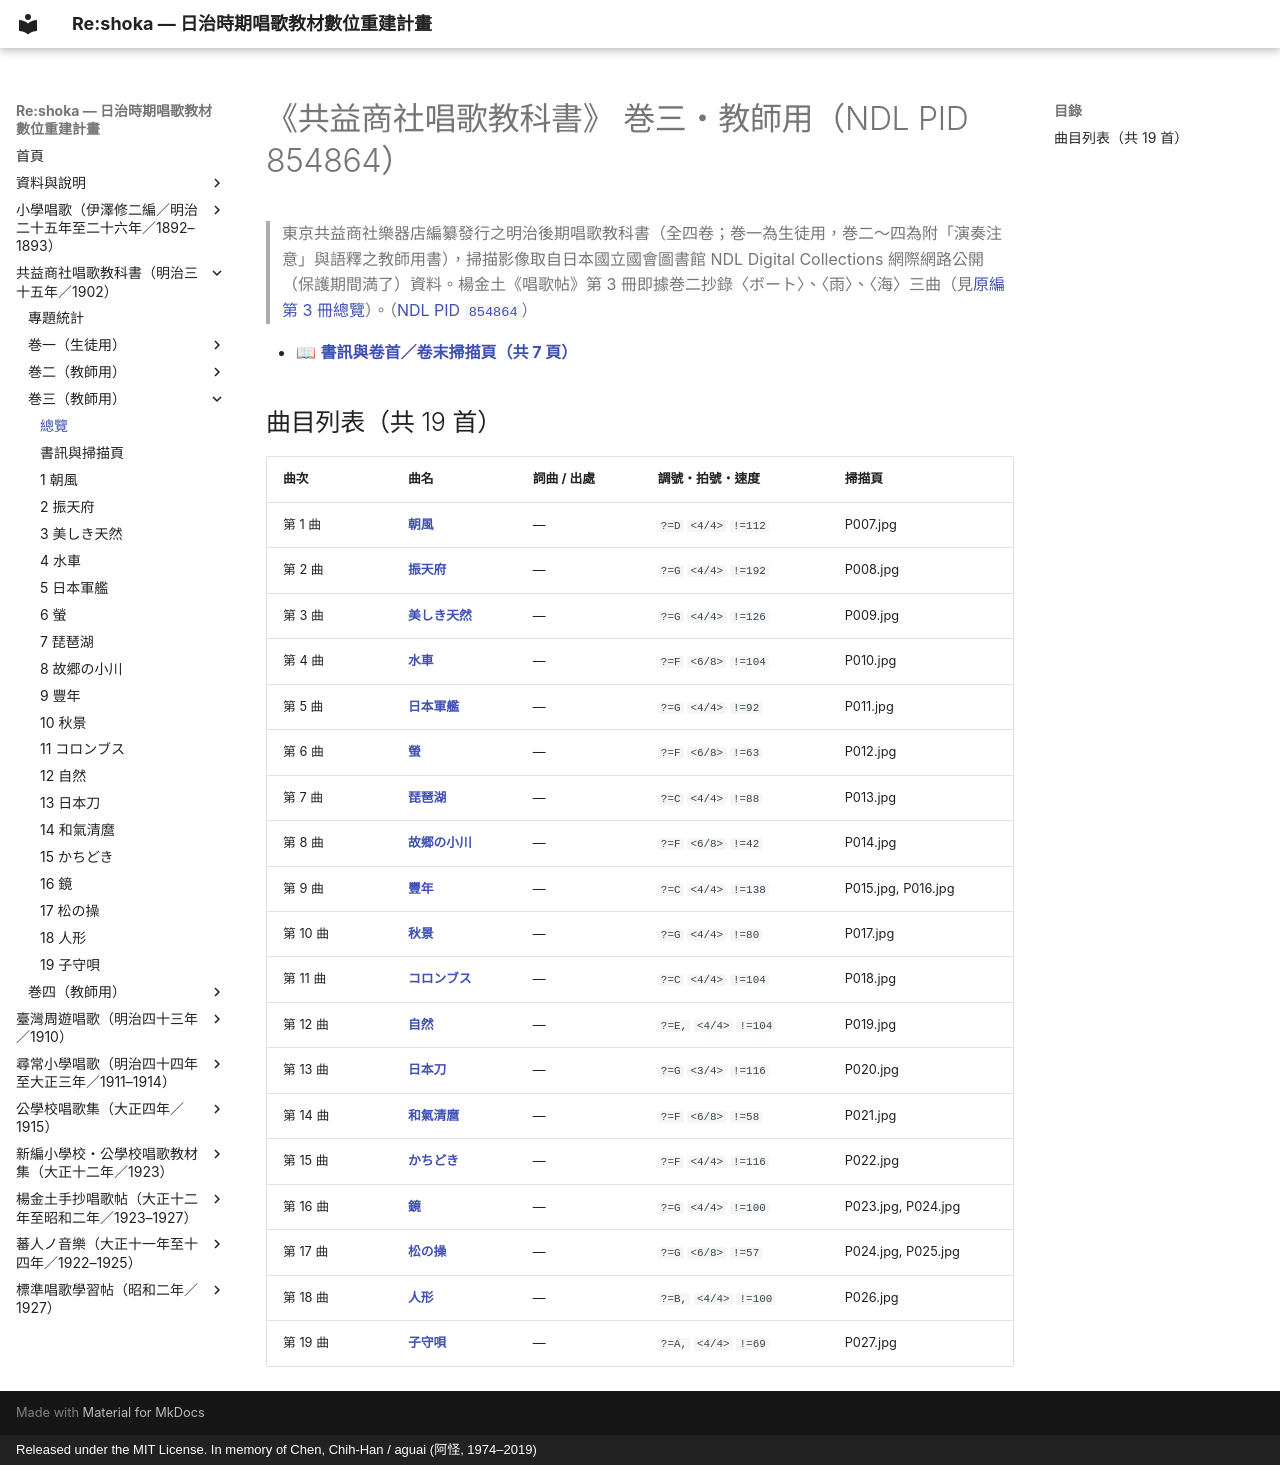

repository: TMDLang/reshoka · page: kyoeki_shoka/kan_3_854864/index.html · generator: mkdocs · copyright: Released under the MIT License. In memory of Chen, Chih-Han / aguai (阿怪, 1974–2019)

---
title: "《共益商社唱歌教科書》 巻三・教師用（NDL PID 854864）（共 19 首曲目總覽與線上試聽）"
description: "明治時期東京共益商社樂器店《共益商社唱歌教科書》 巻三・教師用（NDL PID 854864）全冊數位化曲目總覽（共 19 首），提供五線譜、TMD 樂譜、歌詞檢索及 NDL 原書掃描圖檔。"
image: "0_book_info/P001.jpg"
---

# 《共益商社唱歌教科書》 巻三・教師用（NDL PID 854864）

> 東京共益商社樂器店編纂發行之明治後期唱歌教科書（全四卷；巻一為生徒用，巻二～四為附「演奏注意」與語釋之教師用書），掃描影像取自日本國立國會圖書館 NDL Digital Collections 網際網路公開（保護期間満了）資料。楊金土《唱歌帖》第 3 冊即據巻二抄錄〈ボート〉、〈雨〉、〈海〉三曲（見[原編第 3 冊總覽](../../shokacho/vol_03/index.md)）。（[NDL PID `854864`](https://dl.ndl.go.jp/pid/854864)）

- 📖 **[書訊與卷首／卷末掃描頁（共 7 頁）](0_book_info/index.md)**

## 曲目列表（共 19 首）

| 曲次 | 曲名 | 詞曲 / 出處 | 調號・拍號・速度 | 掃描頁 |
| :--- | :--- | :--- | :--- | :--- |
| 第 1 曲 | [**朝風**](1_asakaze/index.md) | — | `?=D` `<4/4>` `!=112` | P007.jpg |
| 第 2 曲 | [**振天府**](2_shintenfu/index.md) | — | `?=G` `<4/4>` `!=192` | P008.jpg |
| 第 3 曲 | [**美しき天然**](3_utsukushiki_tennen/index.md) | — | `?=G` `<4/4>` `!=126` | P009.jpg |
| 第 4 曲 | [**水車**](4_suisha/index.md) | — | `?=F` `<6/8>` `!=104` | P010.jpg |
| 第 5 曲 | [**日本軍艦**](5_nihon_gunkan/index.md) | — | `?=G` `<4/4>` `!=92` | P011.jpg |
| 第 6 曲 | [**螢**](6_hotaru/index.md) | — | `?=F` `<6/8>` `!=63` | P012.jpg |
| 第 7 曲 | [**琵琶湖**](7_biwako/index.md) | — | `?=C` `<4/4>` `!=88` | P013.jpg |
| 第 8 曲 | [**故郷の小川**](8_furusato_no_ogawa/index.md) | — | `?=F` `<6/8>` `!=42` | P014.jpg |
| 第 9 曲 | [**豐年**](9_honen/index.md) | — | `?=C` `<4/4>` `!=138` | P015.jpg, P016.jpg |
| 第 10 曲 | [**秋景**](10_shukei/index.md) | — | `?=G` `<4/4>` `!=80` | P017.jpg |
| 第 11 曲 | [**コロンブス**](11_koronbusu/index.md) | — | `?=C` `<4/4>` `!=104` | P018.jpg |
| 第 12 曲 | [**自然**](12_shizen/index.md) | — | `?=E,` `<4/4>` `!=104` | P019.jpg |
| 第 13 曲 | [**日本刀**](13_nihonto/index.md) | — | `?=G` `<3/4>` `!=116` | P020.jpg |
| 第 14 曲 | [**和氣清麿**](14_wake_no_kiyomaro/index.md) | — | `?=F` `<6/8>` `!=58` | P021.jpg |
| 第 15 曲 | [**かちどき**](15_kachidoki/index.md) | — | `?=F` `<4/4>` `!=116` | P022.jpg |
| 第 16 曲 | [**鏡**](16_kagami/index.md) | — | `?=G` `<4/4>` `!=100` | P023.jpg, P024.jpg |
| 第 17 曲 | [**松の操**](17_matsu_no_misao/index.md) | — | `?=G` `<6/8>` `!=57` | P024.jpg, P025.jpg |
| 第 18 曲 | [**人形**](18_ningyo/index.md) | — | `?=B,` `<4/4>` `!=100` | P026.jpg |
| 第 19 曲 | [**子守唄**](19_komoriuta/index.md) | — | `?=A,` `<4/4>` `!=69` | P027.jpg |
